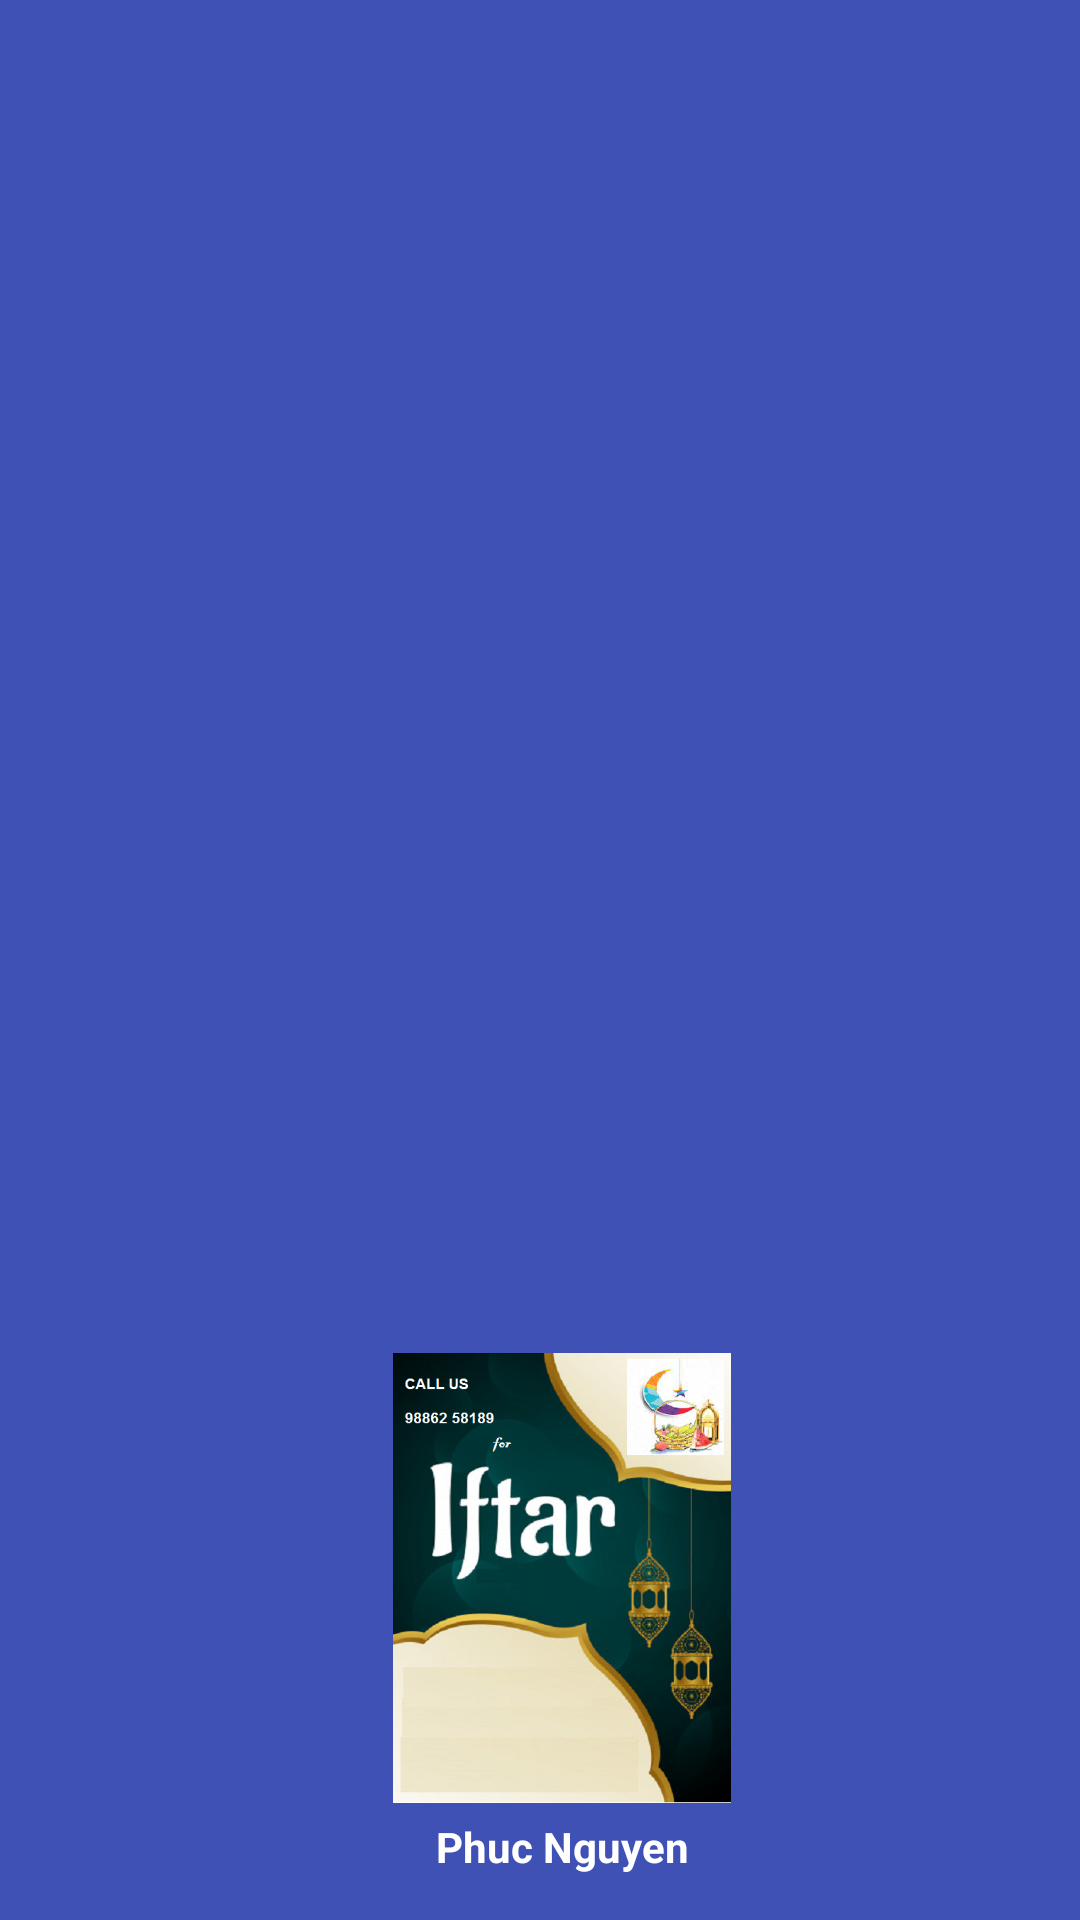

Reconstruct the res/layout file that produces this screen, plus the resources it refers to.
<!-- AndroidManifest.xml: application theme AppTheme -->
<!-- res/layout/nav_header.xml -->
<?xml version="1.0" encoding="utf-8"?>
<LinearLayout
    xmlns:android="http://schemas.android.com/apk/res/android"
    xmlns:app="http://schemas.android.com/apk/res-auto"
    android:layout_width="match_parent"
    android:layout_height="200dp"
    android:background="@color/colorPrimary"
    android:orientation="vertical"
    android:gravity="bottom"
    android:paddingLeft="15dp"
    android:paddingBottom="15dp">

    <ImageView

        android:layout_marginTop="5dp"
        android:layout_gravity="center"
        android:layout_width="150dp"
        android:layout_height="150dp"
        app:srcCompat="@drawable/login_background"
        android:id="@+id/image_view_navigation"
        />

    <TextView
        android:textAlignment="center"
        android:layout_marginTop="5dp"
        android:layout_width="match_parent"
        android:layout_height="wrap_content"
        android:text="Phuc Nguyen"
        android:textColor="@color/colorWhite"
        android:textStyle="bold"/>

</LinearLayout>
<!-- resources referenced by this layout -->
<resources>
  <color name="colorPrimary">#3F51B5</color>
  <color name="colorWhite">#FFFFFF</color>
  <!-- drawable login_background: png bitmap (drawable-v24, 262936 bytes) -->
  <style name="AppTheme" parent="Theme.AppCompat.Light.NoActionBar">
          
          <item name="colorPrimary">@color/colorPrimary</item>
          <item name="colorPrimaryDark">@color/colorPrimaryDark</item>
          <item name="colorAccent">@color/colorAccent</item>
      </style>
  <color name="colorPrimaryDark">#303F9F</color>
  <color name="colorAccent">#FFA500</color>
</resources>
